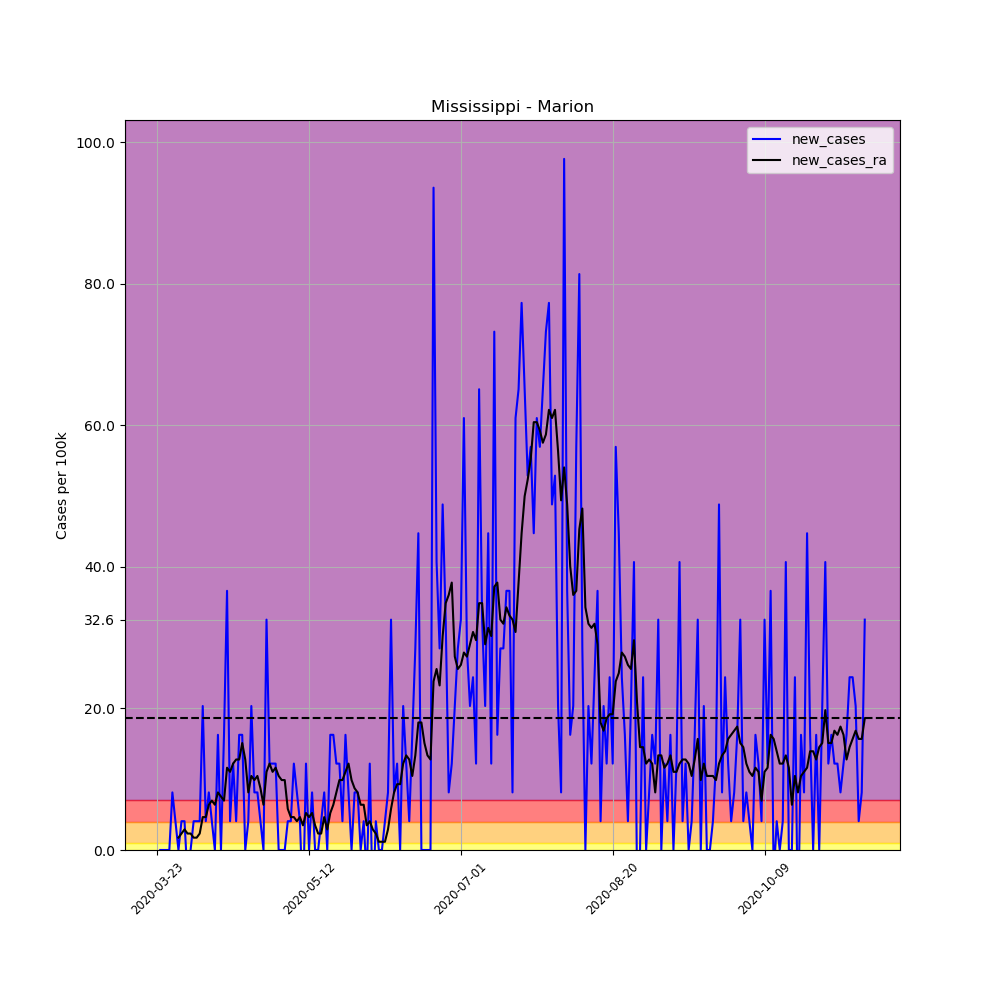

Source data for this figure (header and first rows):
, date, county, state, fips, cases, deaths, COUNTY, STNAME, CTYNAME, POPESTIMATE2019, per_100k, per_100k_ra, new_cases, new_cases_ra
279085, 2020-03-23, Marion, Mississippi, 28091, 1, 0, 91, Mississippi, Marion, 24573, 4.07, , , 
279086, 2020-03-24, Marion, Mississippi, 28091, 1, 0, 91, Mississippi, Marion, 24573, 4.07, , 0.0, 
279087, 2020-03-25, Marion, Mississippi, 28091, 1, 0, 91, Mississippi, Marion, 24573, 4.07, , 0.0, 
279088, 2020-03-26, Marion, Mississippi, 28091, 1, 0, 91, Mississippi, Marion, 24573, 4.07, , 0.0, 
279089, 2020-03-27, Marion, Mississippi, 28091, 1, 0, 91, Mississippi, Marion, 24573, 4.07, , 0.0, 
279090, 2020-03-28, Marion, Mississippi, 28091, 3, 0, 91, Mississippi, Marion, 24573, 12.21, , 8.139, 
279091, 2020-03-29, Marion, Mississippi, 28091, 4, 0, 91, Mississippi, Marion, 24573, 16.28, 6.976, 4.07, 
279092, 2020-03-30, Marion, Mississippi, 28091, 4, 0, 91, Mississippi, Marion, 24573, 16.28, 8.72, 0.0, 1.744
279093, 2020-03-31, Marion, Mississippi, 28091, 5, 0, 91, Mississippi, Marion, 24573, 20.35, 11.05, 4.07, 2.325
279094, 2020-04-01, Marion, Mississippi, 28091, 6, 0, 91, Mississippi, Marion, 24573, 24.42, 13.95, 4.07, 2.907
279095, 2020-04-02, Marion, Mississippi, 28091, 5, 0, 91, Mississippi, Marion, 24573, 20.35, 16.28, -4.07, 2.325
279096, 2020-04-03, Marion, Mississippi, 28091, 5, 0, 91, Mississippi, Marion, 24573, 20.35, 18.6, 0.0, 2.325
279097, 2020-04-04, Marion, Mississippi, 28091, 6, 0, 91, Mississippi, Marion, 24573, 24.42, 20.35, 4.07, 1.744
279098, 2020-04-05, Marion, Mississippi, 28091, 7, 0, 91, Mississippi, Marion, 24573, 28.49, 22.09, 4.07, 1.744
279099, 2020-04-06, Marion, Mississippi, 28091, 8, 0, 91, Mississippi, Marion, 24573, 32.56, 24.42, 4.07, 2.325
279100, 2020-04-07, Marion, Mississippi, 28091, 13, 0, 91, Mississippi, Marion, 24573, 52.9, 29.07, 20.35, 4.651
279101, 2020-04-08, Marion, Mississippi, 28091, 14, 0, 91, Mississippi, Marion, 24573, 56.97, 33.72, 4.07, 4.651
279102, 2020-04-09, Marion, Mississippi, 28091, 16, 0, 91, Mississippi, Marion, 24573, 65.11, 40.11, 8.139, 6.395
279103, 2020-04-10, Marion, Mississippi, 28091, 17, 0, 91, Mississippi, Marion, 24573, 69.18, 47.09, 4.07, 6.976
279104, 2020-04-11, Marion, Mississippi, 28091, 17, 0, 91, Mississippi, Marion, 24573, 69.18, 53.48, 0.0, 6.395
279105, 2020-04-12, Marion, Mississippi, 28091, 21, 0, 91, Mississippi, Marion, 24573, 85.46, 61.62, 16.28, 8.139
279106, 2020-04-13, Marion, Mississippi, 28091, 21, 0, 91, Mississippi, Marion, 24573, 85.46, 69.18, 0.0, 7.558
279107, 2020-04-14, Marion, Mississippi, 28091, 25, 0, 91, Mississippi, Marion, 24573, 101.7, 76.16, 16.28, 6.976
279108, 2020-04-15, Marion, Mississippi, 28091, 34, 0, 91, Mississippi, Marion, 24573, 138.4, 87.79, 36.63, 11.63
279109, 2020-04-16, Marion, Mississippi, 28091, 35, 0, 91, Mississippi, Marion, 24573, 142.4, 98.83, 4.07, 11.05
279110, 2020-04-17, Marion, Mississippi, 28091, 38, 0, 91, Mississippi, Marion, 24573, 154.6, 111, 12.21, 12.21
279111, 2020-04-18, Marion, Mississippi, 28091, 39, 0, 91, Mississippi, Marion, 24573, 158.7, 123.8, 4.07, 12.79
279112, 2020-04-19, Marion, Mississippi, 28091, 43, 1, 91, Mississippi, Marion, 24573, 175, 136.6, 16.28, 12.79
279113, 2020-04-20, Marion, Mississippi, 28091, 47, 1, 91, Mississippi, Marion, 24573, 191.3, 151.7, 16.28, 15.12
279114, 2020-04-21, Marion, Mississippi, 28091, 47, 1, 91, Mississippi, Marion, 24573, 191.3, 164.5, 0.0, 12.79
279115, 2020-04-22, Marion, Mississippi, 28091, 48, 2, 91, Mississippi, Marion, 24573, 195.3, 172.7, 4.07, 8.139
279116, 2020-04-23, Marion, Mississippi, 28091, 53, 4, 91, Mississippi, Marion, 24573, 215.7, 183.1, 20.35, 10.46
279117, 2020-04-24, Marion, Mississippi, 28091, 55, 4, 91, Mississippi, Marion, 24573, 223.8, 193, 8.139, 9.883
279118, 2020-04-25, Marion, Mississippi, 28091, 57, 5, 91, Mississippi, Marion, 24573, 232, 203.5, 8.139, 10.46
279119, 2020-04-26, Marion, Mississippi, 28091, 58, 5, 91, Mississippi, Marion, 24573, 236, 212.2, 4.07, 8.72
279120, 2020-04-27, Marion, Mississippi, 28091, 58, 5, 91, Mississippi, Marion, 24573, 236, 218.6, 0.0, 6.395
279121, 2020-04-28, Marion, Mississippi, 28091, 66, 5, 91, Mississippi, Marion, 24573, 268.6, 229.6, 32.56, 11.05
279122, 2020-04-29, Marion, Mississippi, 28091, 69, 5, 91, Mississippi, Marion, 24573, 280.8, 241.8, 12.21, 12.21
279123, 2020-04-30, Marion, Mississippi, 28091, 72, 6, 91, Mississippi, Marion, 24573, 293, 252.9, 12.21, 11.05
279124, 2020-05-01, Marion, Mississippi, 28091, 75, 7, 91, Mississippi, Marion, 24573, 305.2, 264.5, 12.21, 11.63
279125, 2020-05-02, Marion, Mississippi, 28091, 75, 7, 91, Mississippi, Marion, 24573, 305.2, 275, 0.0, 10.46
279126, 2020-05-03, Marion, Mississippi, 28091, 75, 7, 91, Mississippi, Marion, 24573, 305.2, 284.9, 0.0, 9.883
279127, 2020-05-04, Marion, Mississippi, 28091, 75, 7, 91, Mississippi, Marion, 24573, 305.2, 294.7, 0.0, 9.883
279128, 2020-05-05, Marion, Mississippi, 28091, 76, 7, 91, Mississippi, Marion, 24573, 309.3, 300.6, 4.07, 5.814
279129, 2020-05-06, Marion, Mississippi, 28091, 77, 7, 91, Mississippi, Marion, 24573, 313.4, 305.2, 4.07, 4.651
279130, 2020-05-07, Marion, Mississippi, 28091, 80, 7, 91, Mississippi, Marion, 24573, 325.6, 309.9, 12.21, 4.651
279131, 2020-05-08, Marion, Mississippi, 28091, 82, 7, 91, Mississippi, Marion, 24573, 333.7, 313.9, 8.139, 4.07
279132, 2020-05-09, Marion, Mississippi, 28091, 83, 7, 91, Mississippi, Marion, 24573, 337.8, 318.6, 4.07, 4.651
279133, 2020-05-10, Marion, Mississippi, 28091, 81, 7, 91, Mississippi, Marion, 24573, 329.6, 322.1, -8.139, 3.488
279134, 2020-05-11, Marion, Mississippi, 28091, 84, 7, 91, Mississippi, Marion, 24573, 341.8, 327.3, 12.21, 5.232
279135, 2020-05-12, Marion, Mississippi, 28091, 84, 7, 91, Mississippi, Marion, 24573, 341.8, 332, 0.0, 4.651
279136, 2020-05-13, Marion, Mississippi, 28091, 86, 7, 91, Mississippi, Marion, 24573, 350, 337.2, 8.139, 5.232
279137, 2020-05-14, Marion, Mississippi, 28091, 86, 7, 91, Mississippi, Marion, 24573, 350, 340.7, 0.0, 3.488
279138, 2020-05-15, Marion, Mississippi, 28091, 86, 7, 91, Mississippi, Marion, 24573, 350, 343, 0.0, 2.325
279139, 2020-05-16, Marion, Mississippi, 28091, 87, 7, 91, Mississippi, Marion, 24573, 354, 345.3, 4.07, 2.325
279140, 2020-05-17, Marion, Mississippi, 28091, 89, 8, 91, Mississippi, Marion, 24573, 362.2, 350, 8.139, 4.651
279141, 2020-05-18, Marion, Mississippi, 28091, 89, 8, 91, Mississippi, Marion, 24573, 362.2, 352.9, 0.0, 2.907
279142, 2020-05-19, Marion, Mississippi, 28091, 93, 8, 91, Mississippi, Marion, 24573, 378.5, 358.1, 16.28, 5.232
279143, 2020-05-20, Marion, Mississippi, 28091, 97, 8, 91, Mississippi, Marion, 24573, 394.7, 364.5, 16.28, 6.395
279144, 2020-05-21, Marion, Mississippi, 28091, 100, 8, 91, Mississippi, Marion, 24573, 407, 372.7, 12.21, 8.139
... 174 more rows
